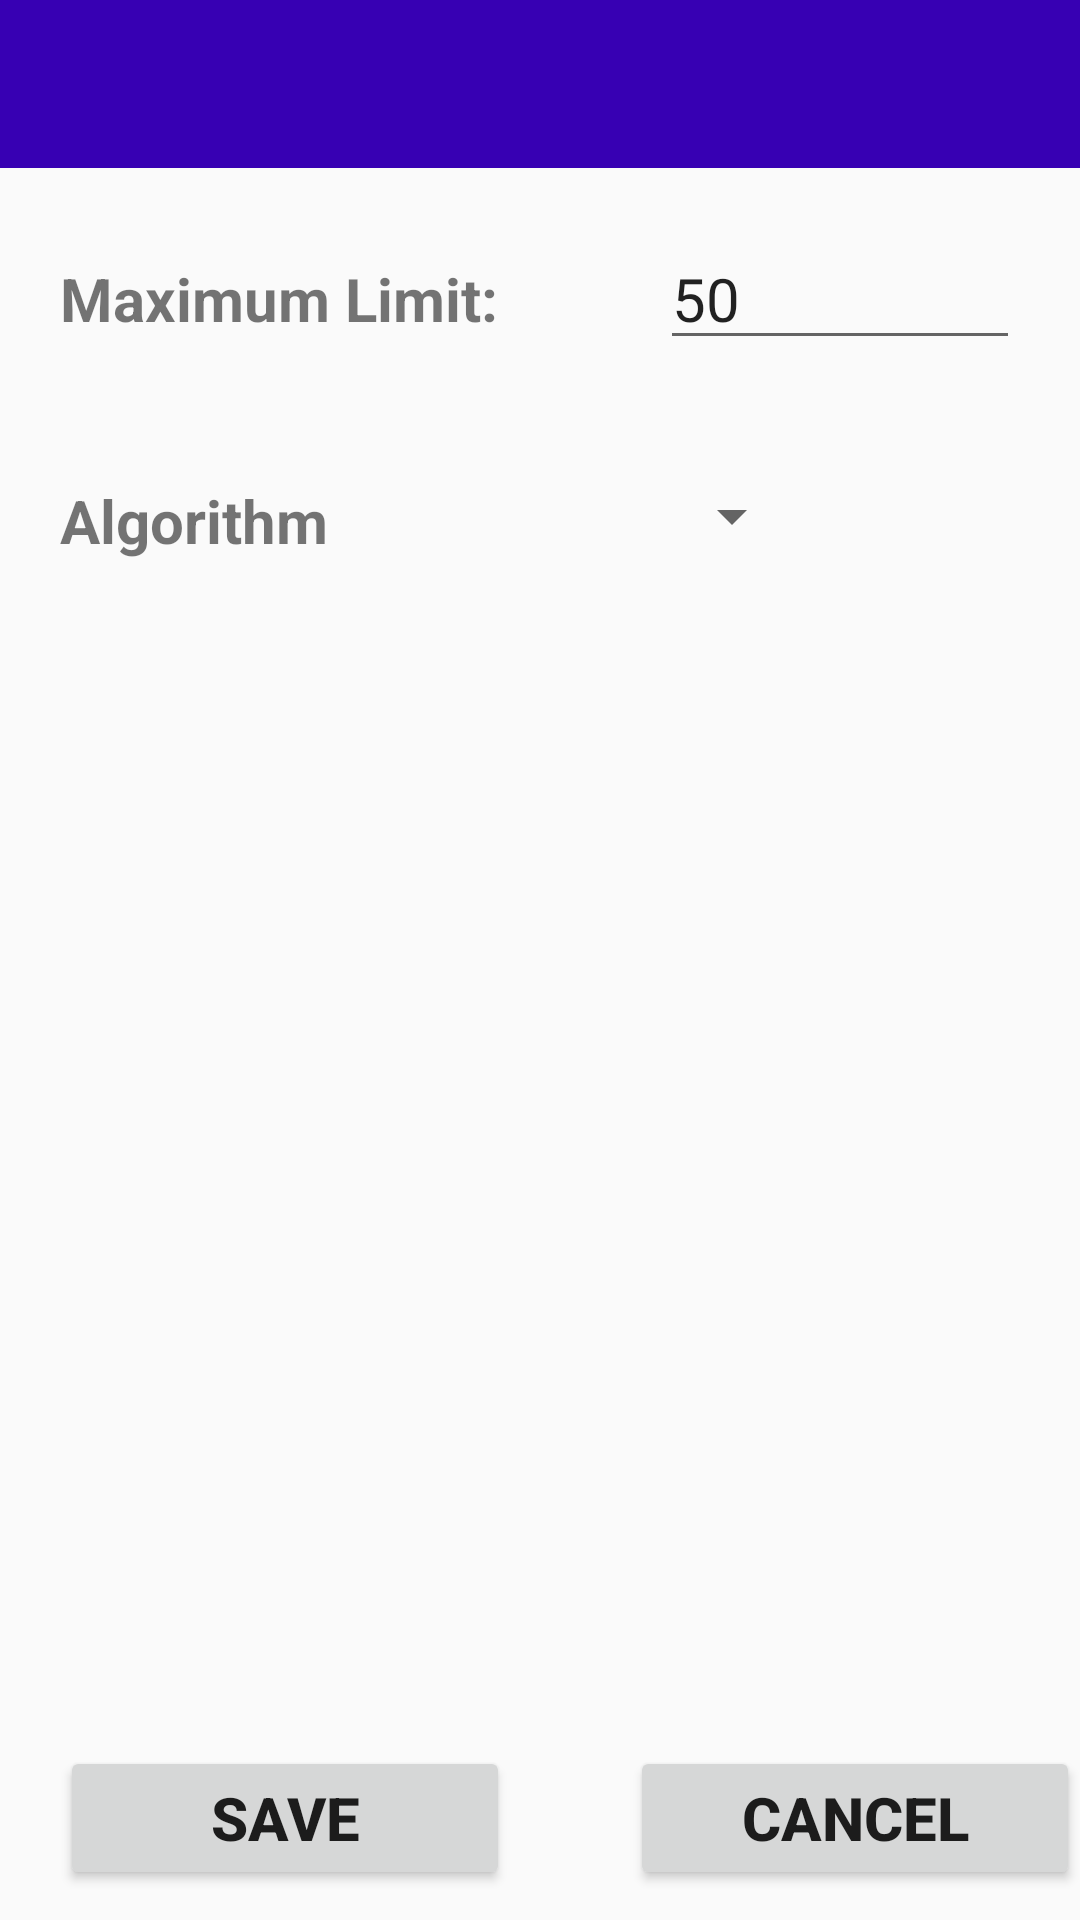

Android layout source for this screen:
<!-- AndroidManifest.xml: application theme Theme.AppCompat.Light.NoActionBar -->
<!-- res/layout/activity_settings.xml -->
<?xml version="1.0" encoding="utf-8"?>
<LinearLayout android:layout_height="match_parent"
    xmlns:android="http://schemas.android.com/apk/res/android"
    android:layout_width="match_parent"
    xmlns:tools="http://schemas.android.com/tools"
    android:layout_marginBottom="20dp"
    android:orientation="vertical">
    <include
        layout="@layout/app_bar"
        android:id="@+id/app_bar"
        tools:layout_editor_absoluteY="-70dp"
        tools:layout_editor_absoluteX="0dp">
    </include>
    <LinearLayout
        android:layout_width="match_parent"
        android:layout_height="wrap_content"
        android:layout_weight="1"
        android:orientation="vertical">
        <LinearLayout
            android:layout_width="match_parent"
            android:layout_height="wrap_content"
            android:layout_margin="20dp"
            android:orientation="horizontal">
            <TextView
                android:layout_width="200dp"
                android:layout_height="wrap_content"
                android:text="Maximum Limit:"
                android:textSize="20dp"
                android:textStyle="bold"
                android:paddingRight="15dp"/>

            <EditText
                android:layout_width="wrap_content"
                android:layout_height="wrap_content"
                android:text="50"
                android:layout_weight="1"
                android:id="@+id/max_limit"
                android:textSize="20dp"
                android:inputType="number" />
        </LinearLayout>
        <LinearLayout
            android:layout_width="match_parent"
            android:layout_height="wrap_content"
            android:layout_margin="20dp"
            android:orientation="horizontal">
            <TextView
                android:layout_width="200dp"
                android:layout_height="wrap_content"
                android:text="Algorithm"
                android:textSize="20dp"
                android:textStyle="bold"
                android:paddingRight="15dp"/>
            <Spinner
                android:layout_width="wrap_content"
                android:layout_height="wrap_content"
                android:textSize="20dp"
                android:id="@+id/algorithm" />
        </LinearLayout>
    </LinearLayout>
    <LinearLayout
        android:layout_width="match_parent"
        android:layout_height="wrap_content"
        android:orientation="horizontal">
        <Button
            android:layout_width="150dp"
            android:layout_height="wrap_content"
            android:layout_marginTop="10dp"
            android:layout_marginLeft="20dp"
            android:layout_marginRight="20dp"
            android:layout_marginBottom="10dp"
            android:text="Save"
            android:textStyle="bold"
            android:textSize="20dp"
            android:id="@+id/save_settings"/>
        <TextView
            android:layout_width="wrap_content"
            android:layout_weight="1"
            android:layout_height="wrap_content" />
        <Button
            android:layout_width="150dp"
            android:layout_height="wrap_content"
            android:layout_marginTop="10dp"
            android:layout_marginLeft="20dp"
            android:layout_marginRight="20dp"
            android:layout_marginBottom="10dp"
            android:text="Cancel"
            android:textStyle="bold"
            android:textSize="20dp"
            android:id="@+id/cancel_settings"/>
    </LinearLayout>
</LinearLayout>
<!-- res/layout/app_bar.xml (included above) -->
<?xml version="1.0" encoding="utf-8"?>
<android.support.v7.widget.Toolbar xmlns:android="http://schemas.android.com/apk/res/android"
    android:layout_width="match_parent"
    android:layout_height="wrap_content"
    xmlns:app="http://schemas.android.com/apk/res-auto"
    app:theme="@style/ActionBar"
    app:popupTheme="@style/ActionBar">
</android.support.v7.widget.Toolbar>
<!-- resources referenced by this layout -->
<resources>
  <style name="ActionBar" parent="Theme.AppCompat.DayNight.NoActionBar">
          <item name="android:background">@color/colorPrimaryDark</item>
          <item name="colorPrimary">@color/colorPrimary</item>
          <item name="colorPrimaryDark">@color/colorPrimaryDark</item>
          <item name="colorAccent">@color/colorAccent</item>
      </style>
  <!-- not gathered from this repository: default colours our renderer supplied (Android Studio template values) -->
  <color name="colorPrimary">#FF6200EE</color>
  <color name="colorPrimaryDark">#FF3700B3</color>
  <color name="colorAccent">#FF03DAC5</color>
</resources>
